Run: headless pygame with SDL's dummy video driver; simulated clock (each Clock.tick advances the game by its frame time, no real sleeping); random seed 0; keys injected as events and as key.get_pressed() state; no mouse input.
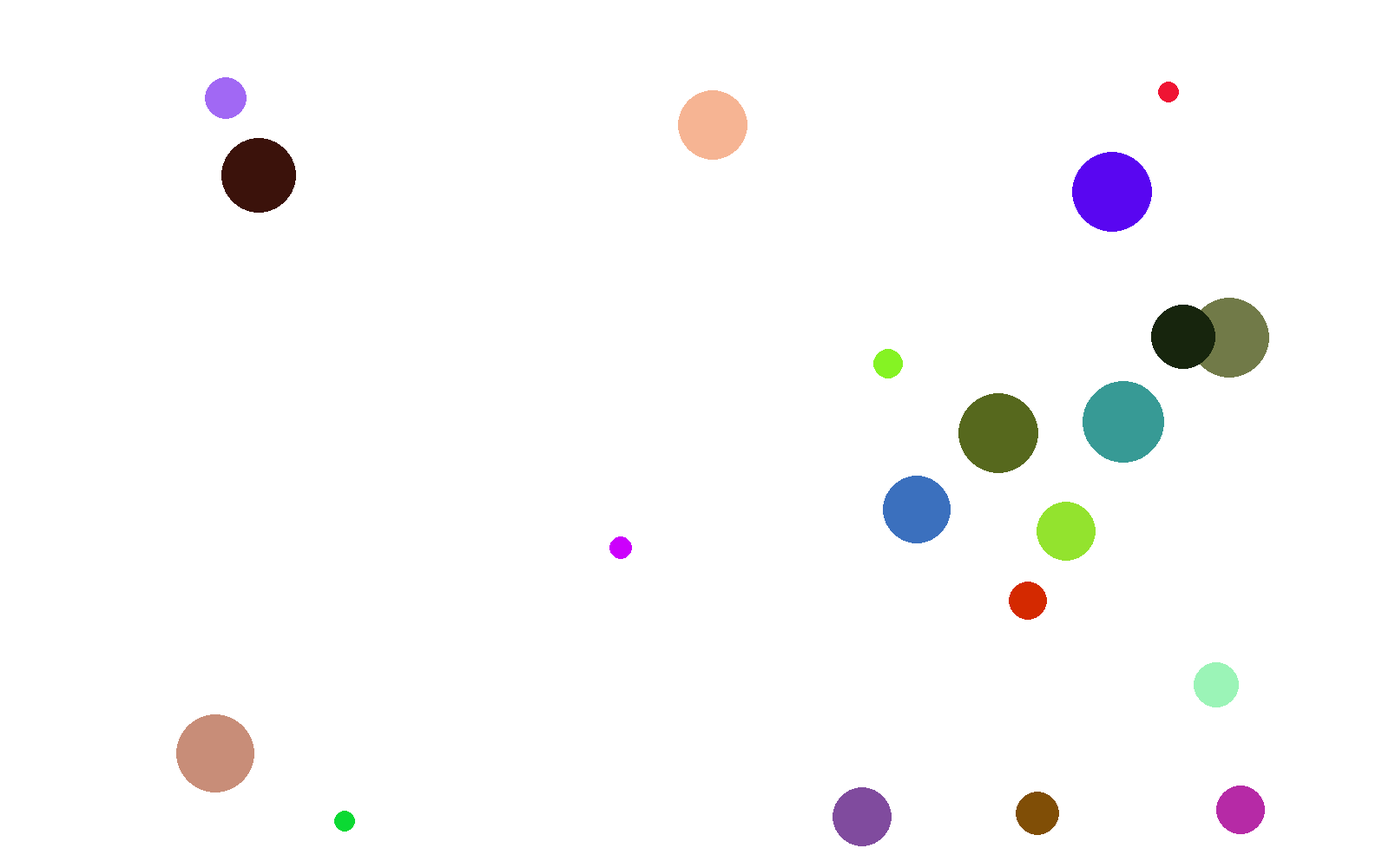
Frame 1 of 4 · flips 1–60 · no input
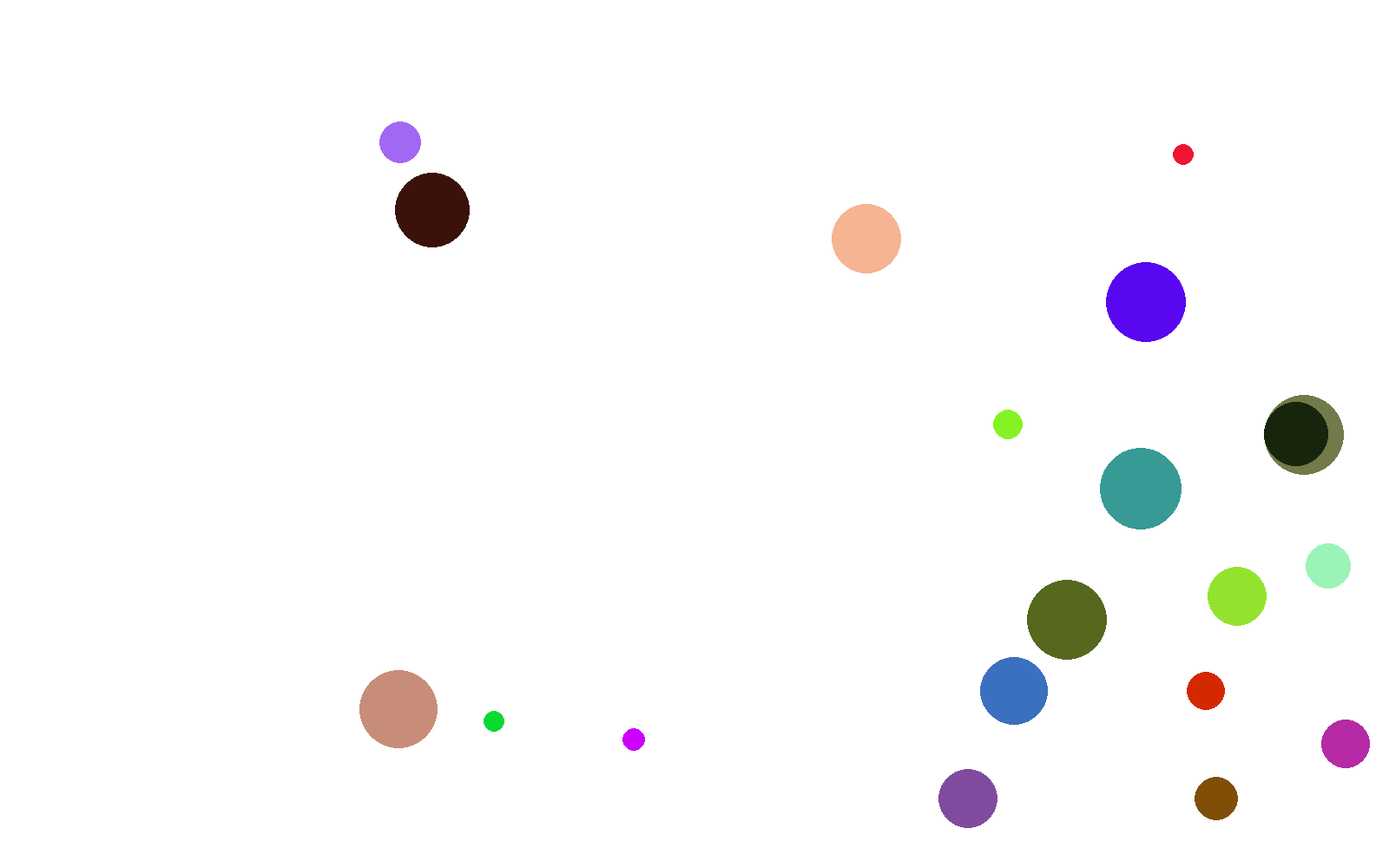
Frame 2 of 4 · flips 61–180 · tapped SPACE, RETURN · held RIGHT (→), D
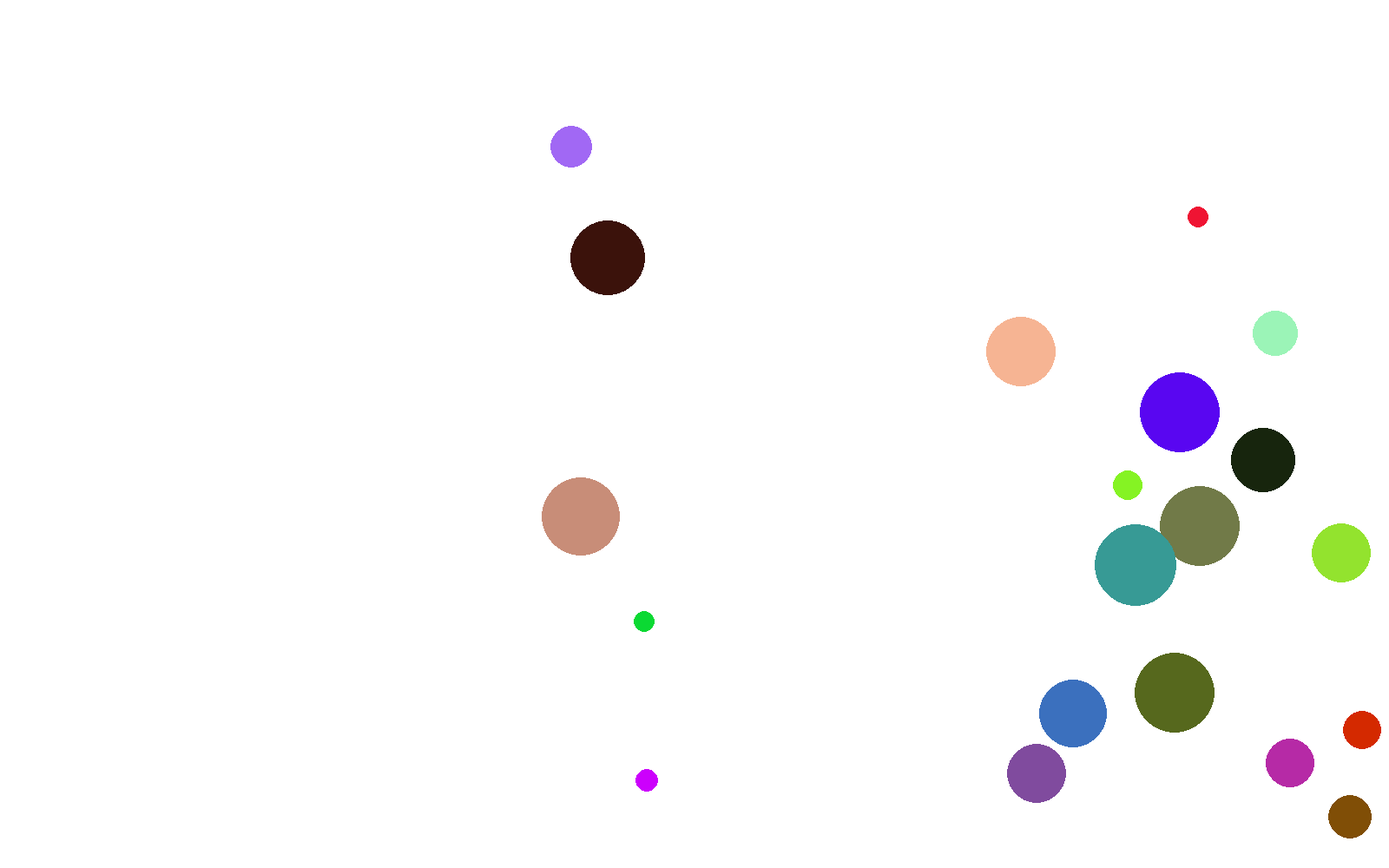
Frame 3 of 4 · flips 181–300 · held DOWN (↓), S
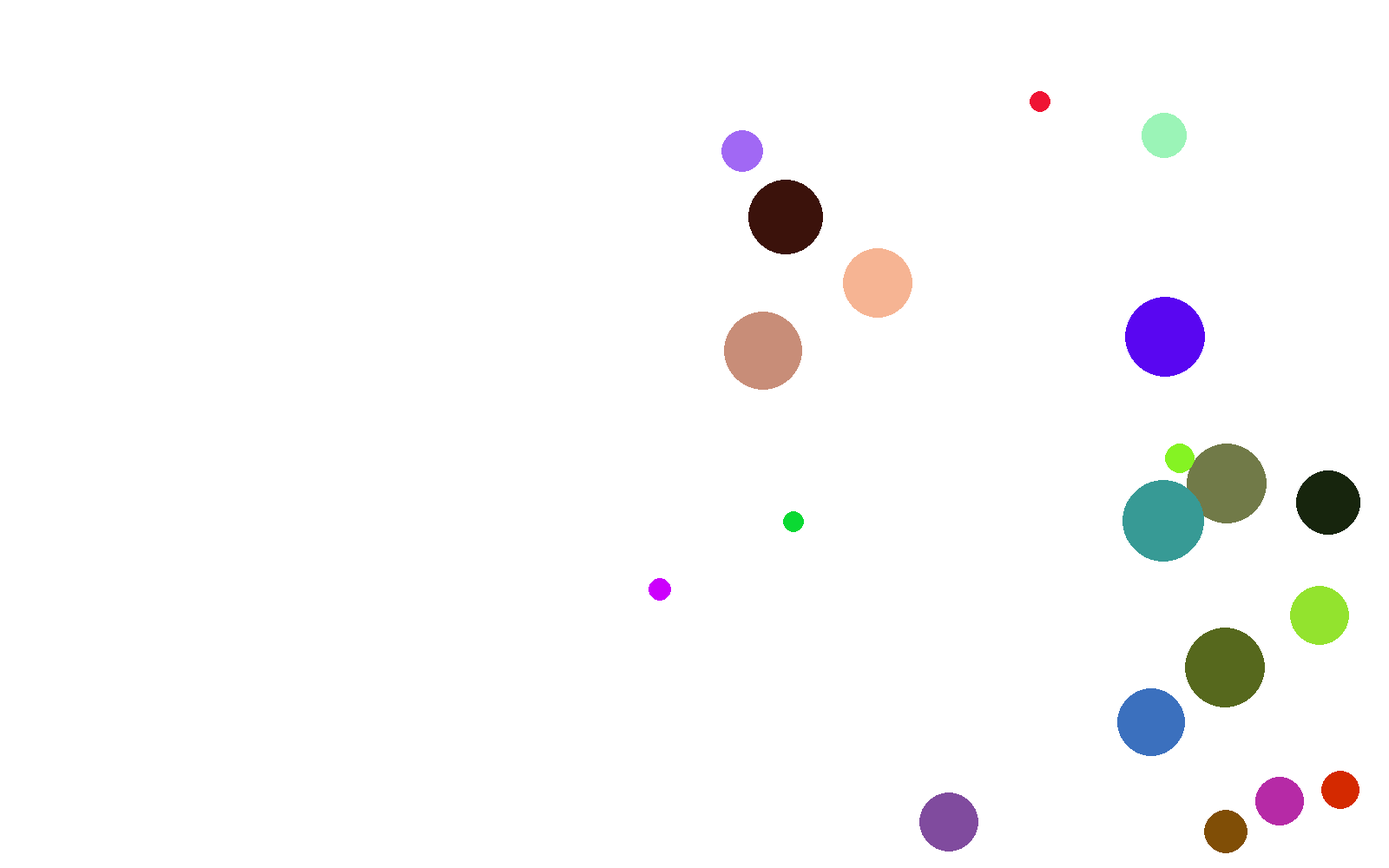
Frame 4 of 4 · flips 301–420 · held LEFT (←), A, UP (↑), W

The pygame program that drew these frames:

import pygame
import math
import time
import random
pygame.init()
screenW=1600
screenH=1000
screen=pygame.display.set_mode([screenW,screenH])
flag=True

tick=0.01
g=[0,9.8]##m/s^2
# F_list=[]
##1m=1px
cd=0.47#0.47
rouAir=10#1.2

##1tick=0.01s
##x:m  y:m  v:m/s  a:m/s^2  m:kg  volume:m^3  Rou:kg/m^3 r:m
# m_info=[{'x':500,'y':100,'v':[0,0],'a':[0,0],'m':0,'volume':0,'rou':1000,'r':10}]
# m_info[0]['volume']= (4/3) * math.pi * (m_info[0]['r']**3)
# m_info[0]['m']= m_info[0]['rou'] * m_info[0]['volume']
class Ball():
    def __init__(self,x,y,v,a,rou,r):
        self.x=x
        self.y=y
        self.v=v
        self.a=a
        self.rou=rou
        self.r=r
        self.s=math.pi * self.r**2
        self.volume=(4/3) * math.pi * (self.r**3)
        self.m=self.rou*self.volume
        self.F_list=[]
        self.Fnet=[0,0]
        self.collideWith=[]
        red=random.randint(0,255)
        green=random.randint(0,255)
        blue=random.randint(0,255)
        self.color=(red,green,blue)
        print(self.color)
    def addGravity(self,g=g):

        self.F_list.append([self.m*g[0],self.m*g[1]])

    def addAirFriction(self,cd=cd,rouAir=rouAir):
        self.F_list.append([-0.5 * rouAir * self.s * cd * (self.v[0]**2) * (self.v[0]/(abs(self.v[0])+0.0001))\
                            , -0.5 * rouAir * self.s * cd * self.v[1]**2 * (self.v[1]/(abs(self.v[1]+0.0001)))])


    def floorBounce(self):
        
        self.a=[0,-2*self.v[1]/tick]
        self.v=[self.v[0],-self.v[1]]

    def wallBounce(self):
        
        self.a=[-2*self.v[0]/tick,0]
        self.v=[-self.v[0],self.v[1]]


    def collide(self, other_ball):
        # 计算碰撞前的动量
        self_momentum = self.m * math.sqrt(self.v[0]**2 + self.v[1]**2)
        other_momentum = other_ball.m * math.sqrt(other_ball.v[0]**2 + other_ball.v[1]**2)

        # 计算碰撞后的速度
        self_vx_after = ((self.m - other_ball.m) * self.v[0] + 2 * other_ball.m * other_ball.v[0]) / (self.m + other_ball.m)
        self_vy_after = ((self.m - other_ball.m) * self.v[1] + 2 * other_ball.m * other_ball.v[1]) / (self.m + other_ball.m)
        other_vx_after = ((other_ball.m - self.m) * other_ball.v[0] + 2 * self.m * self.v[0]) / (self.m + other_ball.m)
        other_vy_after = ((other_ball.m - self.m) * other_ball.v[1] + 2 * self.m * self.v[1]) / (self.m + other_ball.m)

        # 更新速度
        self.v[0] = self_vx_after
        self.v[1] = self_vy_after
        other_ball.v[0] = other_vx_after
        other_ball.v[1] = other_vy_after

        



    def calNetF(self):
        for Force in self.F_list:
                self.Fnet[0]+=Force[0]
                self.Fnet[1]+=Force[1]

    def calPos(self,balls):
        if self.y+self.r>screenH:
            self.y=screenH-self.r
            self.floorBounce()
            tempv=self.v
        elif self.y-self.r<0:
            self.y=self.r
            self.floorBounce()
            tempv=self.v
        elif self.x-self.r<0:
            self.x=self.r
            self.wallBounce()
            tempv=self.v
        elif self.x+self.r>screenW:
            self.x=screenW-self.r
            self.wallBounce()
            tempv=self.v
        else:
            isCollide=False
            for ball in balls:
                if ball != self and (ball not in self.collideWith):
                    
                    distance = math.sqrt((self.x - ball.x)**2 + (self.y - ball.y)**2)
                    if distance <= (self.r + ball.r):
                        # print('collide')
                        self.collideWith.append(ball)
                        ball.collideWith.append(self)
                        self.collide(ball)
                        
                        isCollide=True
                        tempv=self.v
            if isCollide:
                self.x+=tempv[0]*tick+self.a[0]*0.5*(tick**2)
                self.y+=tempv[1]*tick+self.a[1]*0.5*(tick**2)
                self.F_list=[]
                self.Fnet=[0,0]
                self.collideWith=[]
                return
                
            self.calNetF()
            self.a=[self.Fnet[0]/self.m,self.Fnet[1]/self.m]
            
            
            tempv=self.v
            self.v[0]+=self.a[0]*tick
            self.v[1]+=self.a[1]*tick
        self.x+=tempv[0]*tick+self.a[0]*0.5*(tick**2)
        self.y+=tempv[1]*tick+self.a[1]*0.5*(tick**2)

        self.F_list=[]
        self.Fnet=[0,0]
        

balls=[]
# balls.append(Ball(500,200,[10,0],[0,0],1000,20))
for i in range(20):
    x=random.random()*screenW
    y=random.random()*screenH
    vx=random.random()*200
    vy=random.random()*200
    rou=random.random()*1500+500
    r=random.random()*40+10
    balls.append(Ball(x,y,[vx,vy],[0,0],rou,r))
# balls.append(Ball(200,400,[100,0],[0,0],1000,20))
# balls.append(Ball(400,400,[20,0],[0,0],1000,20))


while flag:
    screen.fill('white')
    for event in pygame.event.get():
        if event.type==pygame.QUIT:
            flag=False

    for ball in balls:
        # ball.addGravity()
        # ball.addAirFriction()

        ball.calPos(balls)
        pygame.draw.circle(screen,ball.color,(ball.x,ball.y),ball.r)
    # for m in m_info:
    #     Fnet=[0,0]
    #     F_list=[]
    #     F_list.append(['G',[m_info[0]['m']*g[0],m_info[0]['m']*g[1]]])
    #     if m['y']+m['r']>800:
    #         print(m['v'])
    #         m['y']=800-m['r']
    #         m['a'][1]=0-2*m['v'][1]/tick
    #         m['v'][1]=0-m['v'][1]
    #         print(m['v'])
    #     else:   
    #         # print(m['v'])
    #         for Force in F_list:
    #             Fnet[0]+=Force[1][0]
    #             Fnet[1]+=Force[1][1]
            
    #         m['a'][0]=Fnet[0]/m['m']
    #         m['a'][1]=Fnet[1]/m['m']
    #         tempv=m['v']
    #         m['v'][0]+=m['a'][0]*tick
    #         m['v'][1]+=m['a'][1]*tick
    #     m['x']+=tempv[0]*tick+m['a'][0]*0.5*(tick**2)
    #     m['y']+=tempv[1]*tick+m['a'][1]*0.5*(tick**2)
        

        # pygame.draw.circle(screen,'black',(m['x'],m['y']),m['r'])

    pygame.display.flip()
    time.sleep(0.001)
pygame.quit()
